Image classification data set "AMD_classification" (RohithDevarshetty/AMD_classification on GitHub). Class labels (2): AMD, non age-related macular degeneration.

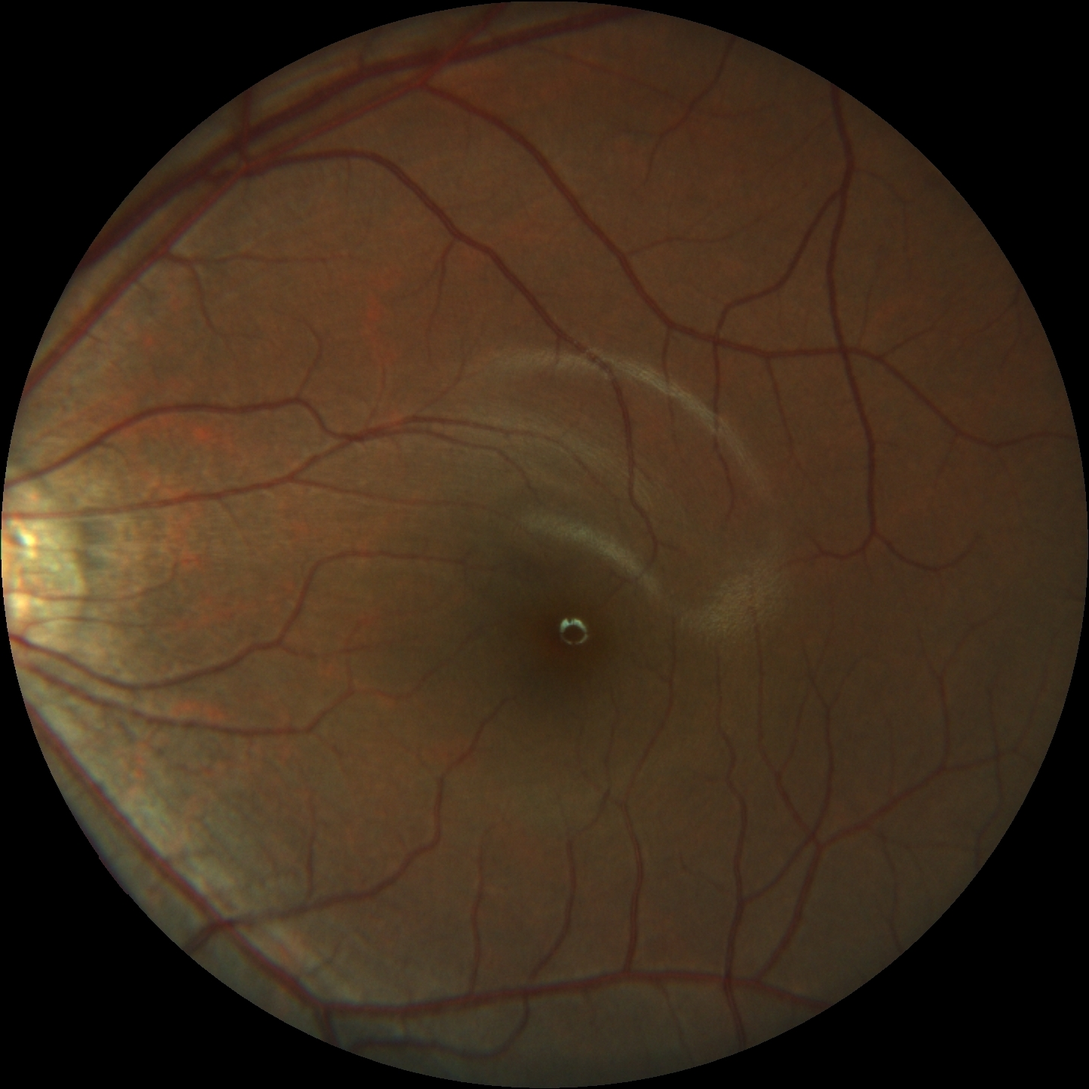
Label: non age-related macular degeneration

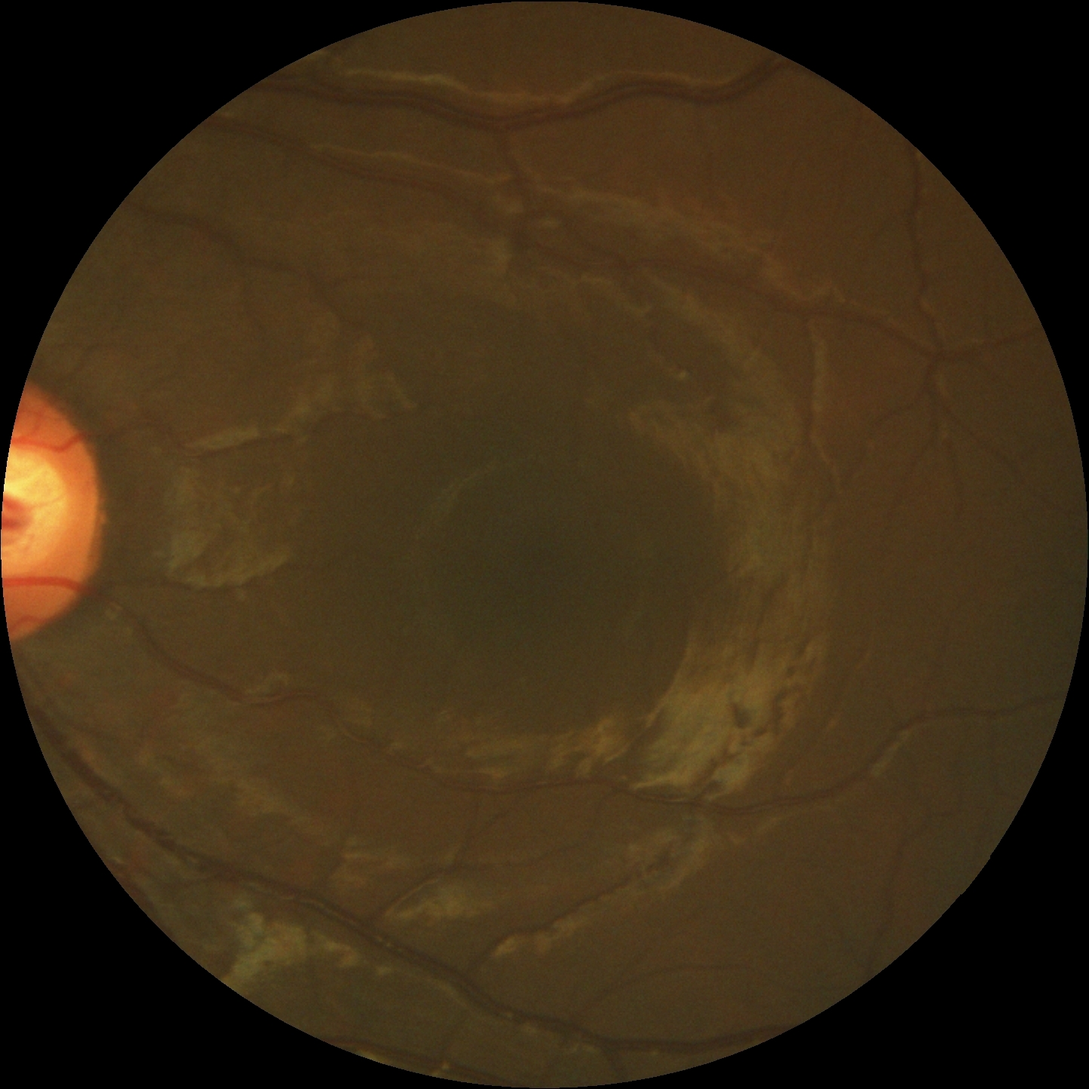
Label: non age-related macular degeneration

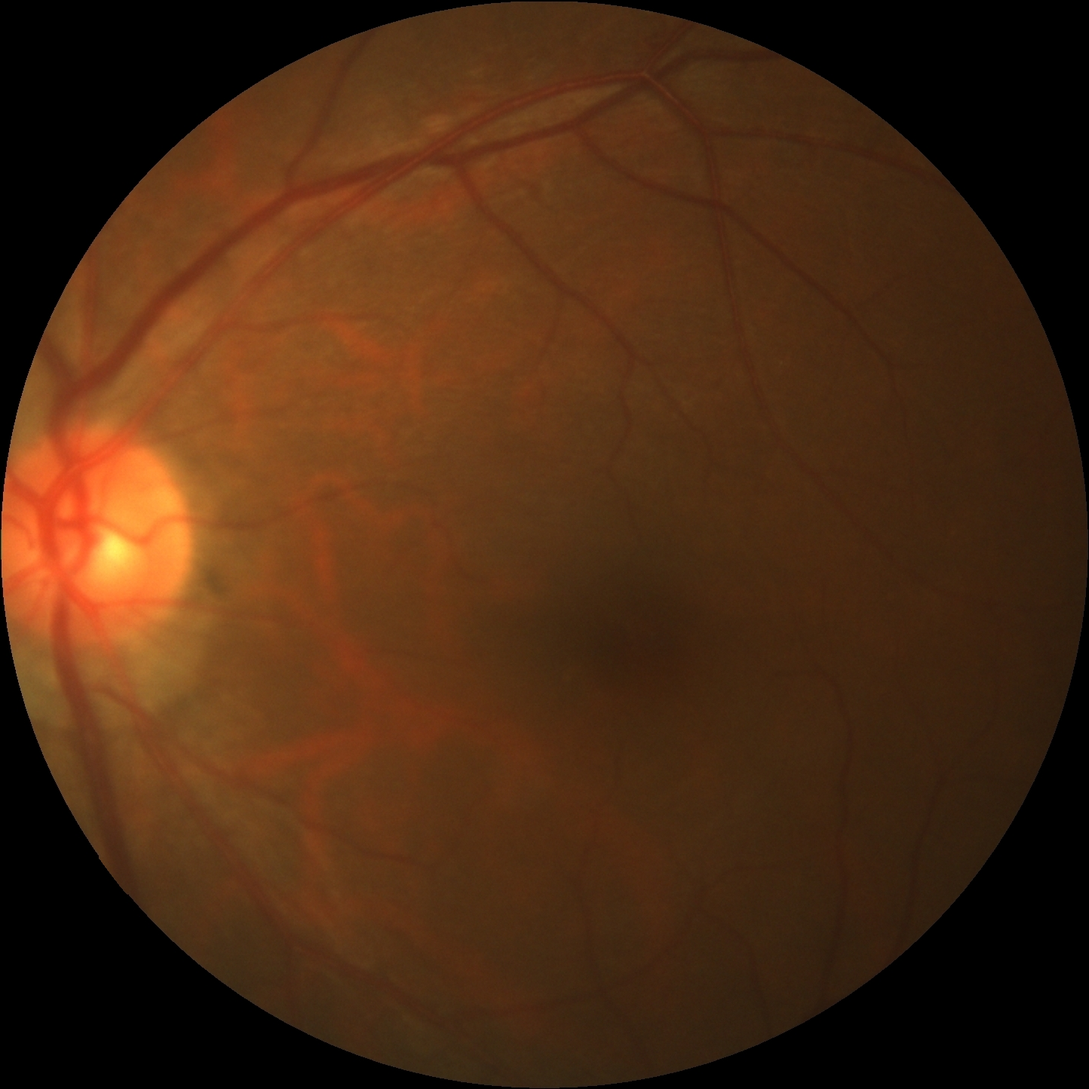
Label: non age-related macular degeneration

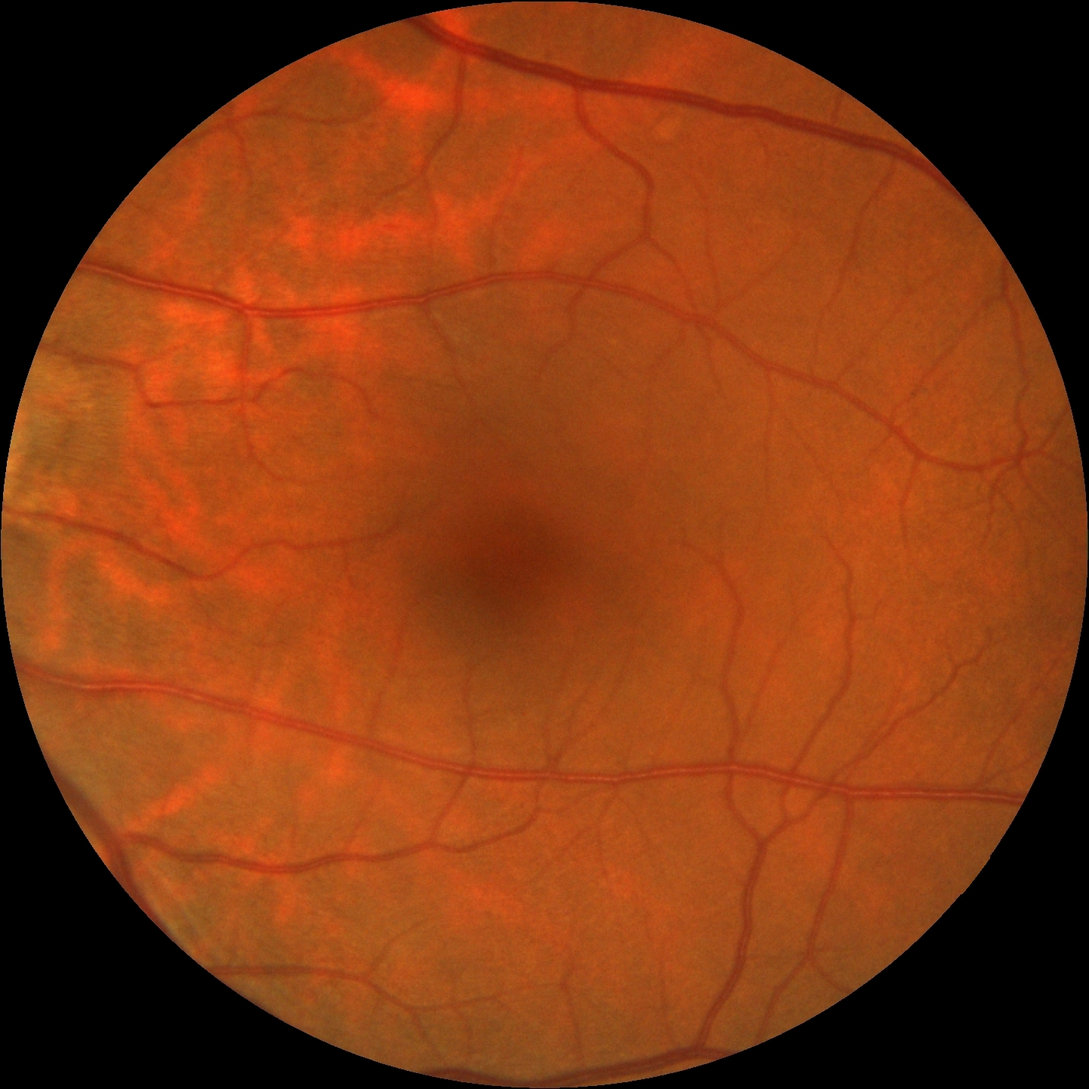
Label: non age-related macular degeneration

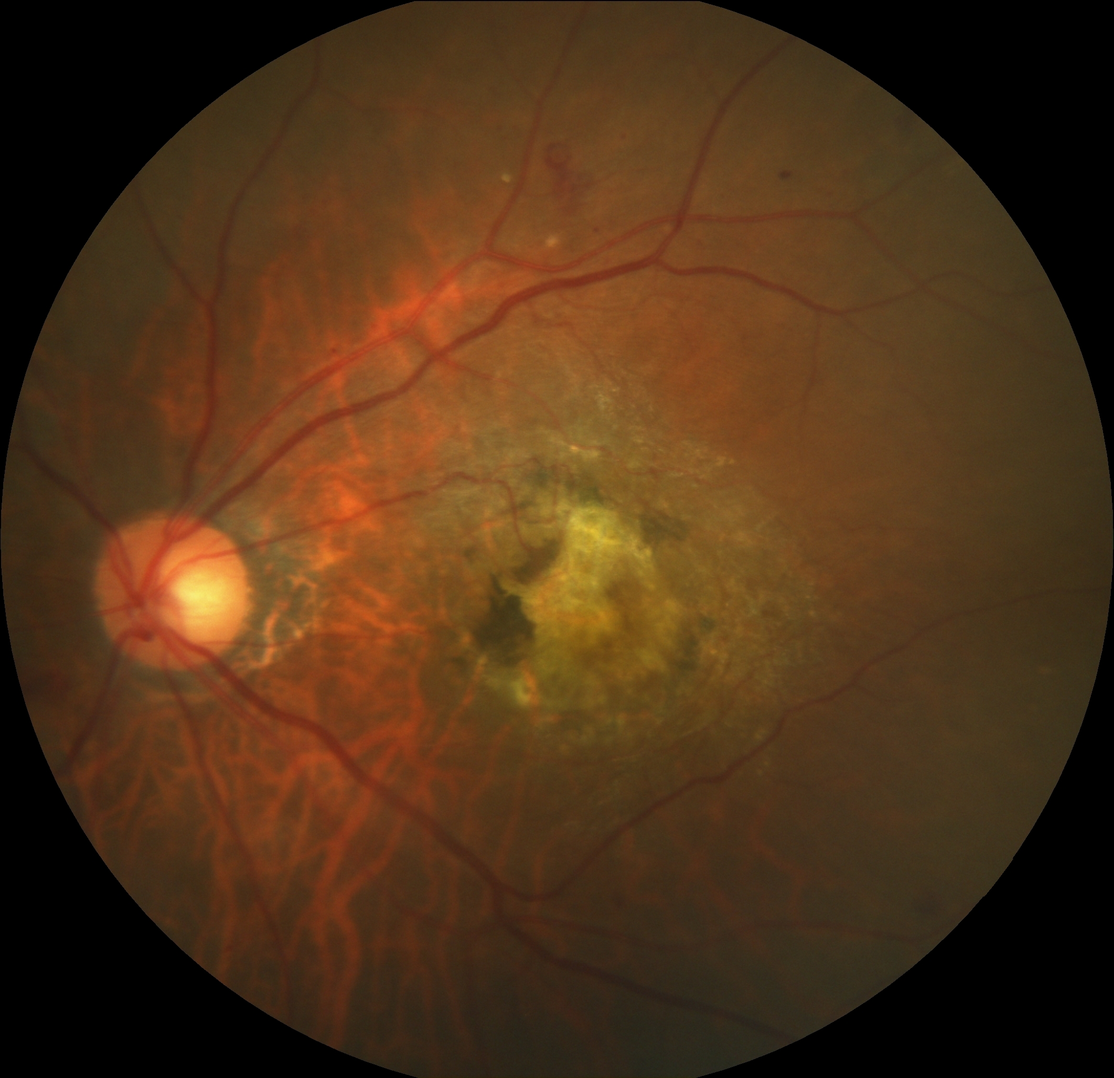
Label: AMD

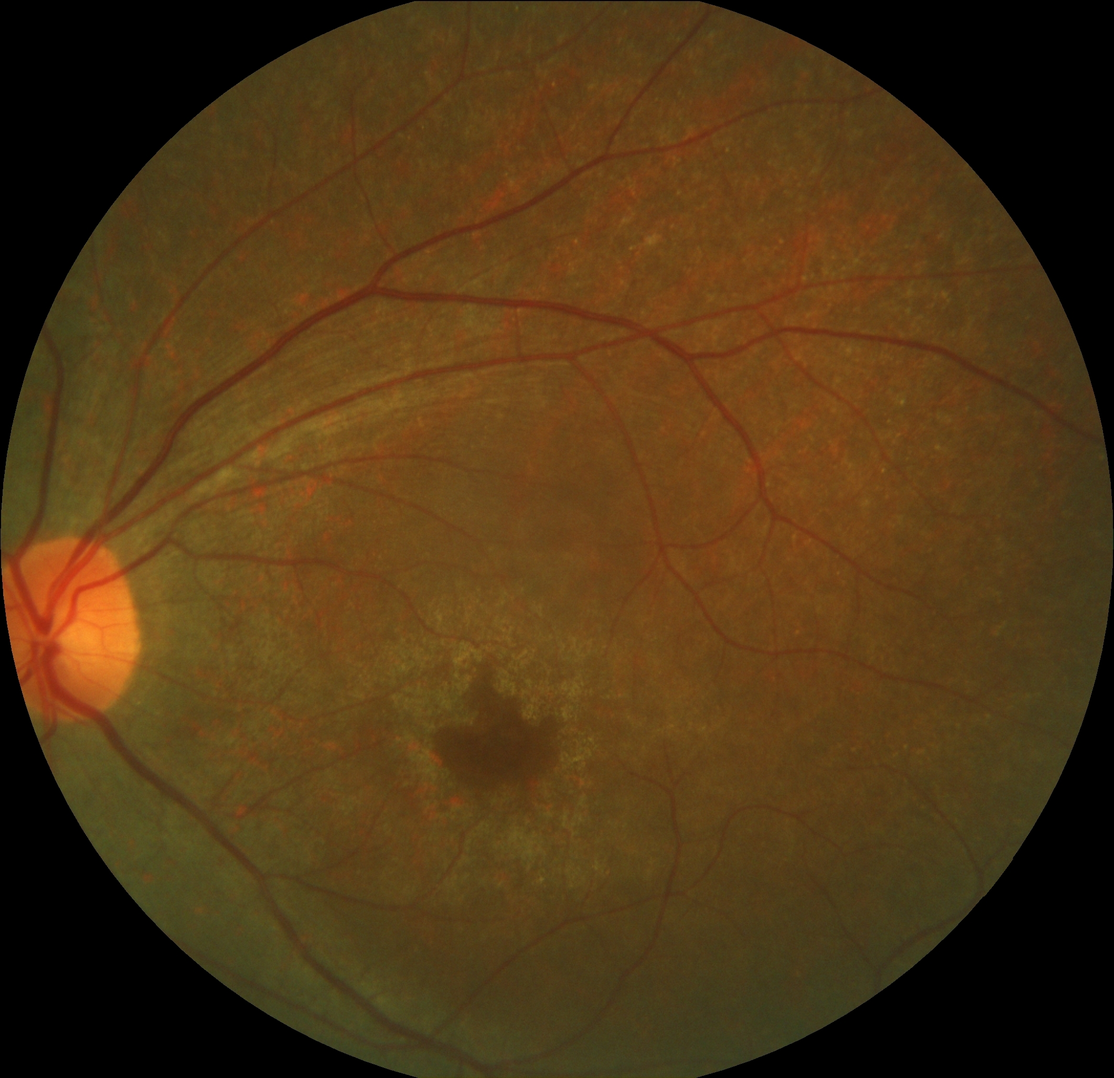
Label: non age-related macular degeneration
